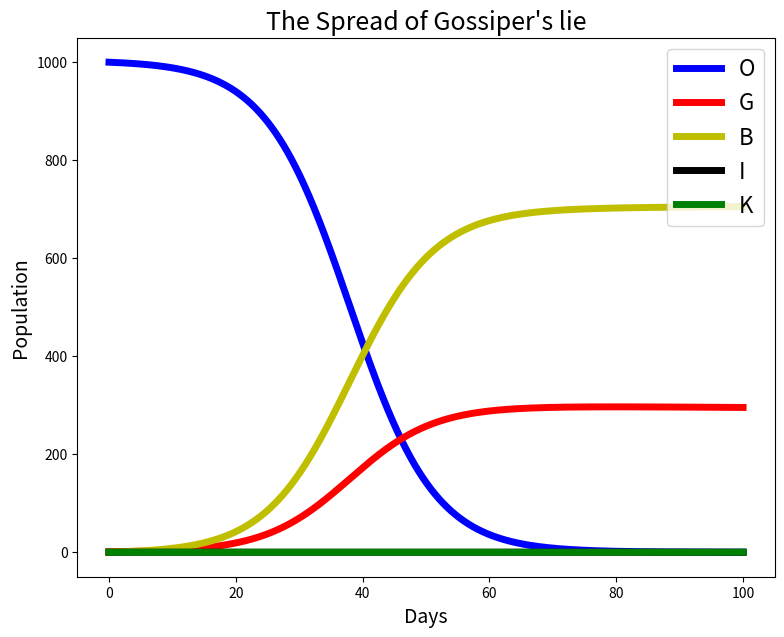

Reproduce this figure in Python.
import numpy as np
import matplotlib.pyplot as plt
#https://github.com/izabelaguiar/The-Mathematics-of-Gossip/blob/master/The%20Mathematics%20of%20Gossip.ipynb
#https://scholarship.claremont.edu/cgi/viewcontent.cgi?referer=&httpsredir=1&article=1048&context=codee

def RK4(fun, y0, times, args=None):
    h = times[1]-times[0]
    y = np.zeros((len(y0), len(times)))
    ly = len(y0)
    y[:, 0] = y0.reshape((ly,))
    for i in range(len(times)-1):
        k1 = h * fun(y[:, i], args)
        k2 = h * fun(y[:, i] + k1/2, args)
        k3 = h * fun(y[:, i] + k2/2, args)
        k4 = h * fun(y[:, i] + k3, args)
        y[:, i+1] = (y[:, i] + k1/6 + k2/3 + k3/3 + k4/6).reshape((ly,))
    return y.T

delta = 0.01

#Change Rates
def gossip(Y, args):
    #Y is a state vector, starting with the defined initial conditions.
    #args is an array of the parameters necessary for the model
    #the value returned, dYdt is given from the system of ODEs defined above.
    rObliv_Goss, rObliv_Inform, p1, rGoss_Believ, rGoss_Inform, p2, rInform_Knowl, p3 = args 
    #p1 - prop. of believes who beleive, p2 - prop. of non beleivers who dont beleive, p3 - prop. of gossipers,
    #rest are rates from one group to another
    O, G, B, I, K = Y
    dYdt = np.array([-rObliv_Goss * O * G - rObliv_Inform * O * I, \
                    p1 * rObliv_Goss * O * G - rGoss_Believ * G - rGoss_Inform * G * I, \
                    (1-p1) * rObliv_Goss * O * G + rGoss_Believ * G, \
                    p2 * rObliv_Inform * O * I + p3 * rGoss_Inform * G * I, \
                    (1 - p2) * rObliv_Inform * O * I + (1-p3) * rGoss_Inform * G * I + rInform_Knowl * I])
    return dYdt

def parameters(gossiper, o_g=None, o_i=None, prop1=None, g_b=None, g_i=None, prop2=None, i_k=None, prop3=None):
    #this function is an easy way to access the anthropomorphized sensitivity analyses
    #the string gossiper is required. If the string is not one defined below, values
    #b, g, p, and a must also be sent to the function.
    #the returned values are the parameter values for beta, gamma, rho, and alpha.
    if gossiper == 'Gossiper':
        rObliv_Goss = 0.0005
        rObliv_Inform = 0.01
        p1 = 0.3
        rGoss_Believ = 0.0003
        rGoss_Inform = 0.0006
        p2 = 0.3
        rInform_Knowl = 0.1
        p3 = 0.4
    else:
        rObliv_Goss = o_g
        rObliv_Inform = o_i
        p1 = prop1
        rGoss_Believ = g_b
        rGoss_Inform = g_i
        p2 = prop2
        rInform_Knowl = i_k
        p3 = prop3
    return rObliv_Goss, rObliv_Inform, p1, rGoss_Believ, rGoss_Inform, p2, rInform_Knowl, p3

TotalPopulation = 1000
RumorStarters = 1
IC = np.array([TotalPopulation-RumorStarters, RumorStarters, 0., 0., 0.])

Days = 100.
times = np.arange(0., Days+delta, delta)

gossiper = 'Gossiper'
Rumor = RK4(gossip, IC, times, parameters(gossiper))

with plt.rc_context({'figure.figsize':(9,7)}):
    plt.plot(times, Rumor[:, 0], lw='5', c = 'b', label= 'O')
    plt.plot(times, Rumor[:, 1], lw='5', c = 'r', label = 'G')
    plt.plot(times, Rumor[:, 2], lw='5', c = 'y', label = 'B')
    plt.plot(times, Rumor[:, 3], lw='5', c = 'k', label = 'I')
    plt.plot(times, Rumor[:, 4], lw='5', c = 'g', label = 'K')
    leg = plt.legend(loc='upper right',fontsize = 16)
    plt.xlabel('Days', fontsize = 14)
    plt.ylabel('Population', fontsize = 14)
    plt.title('The Spread of '+gossiper+'\'s lie', fontsize = 18)
    plt.show()
